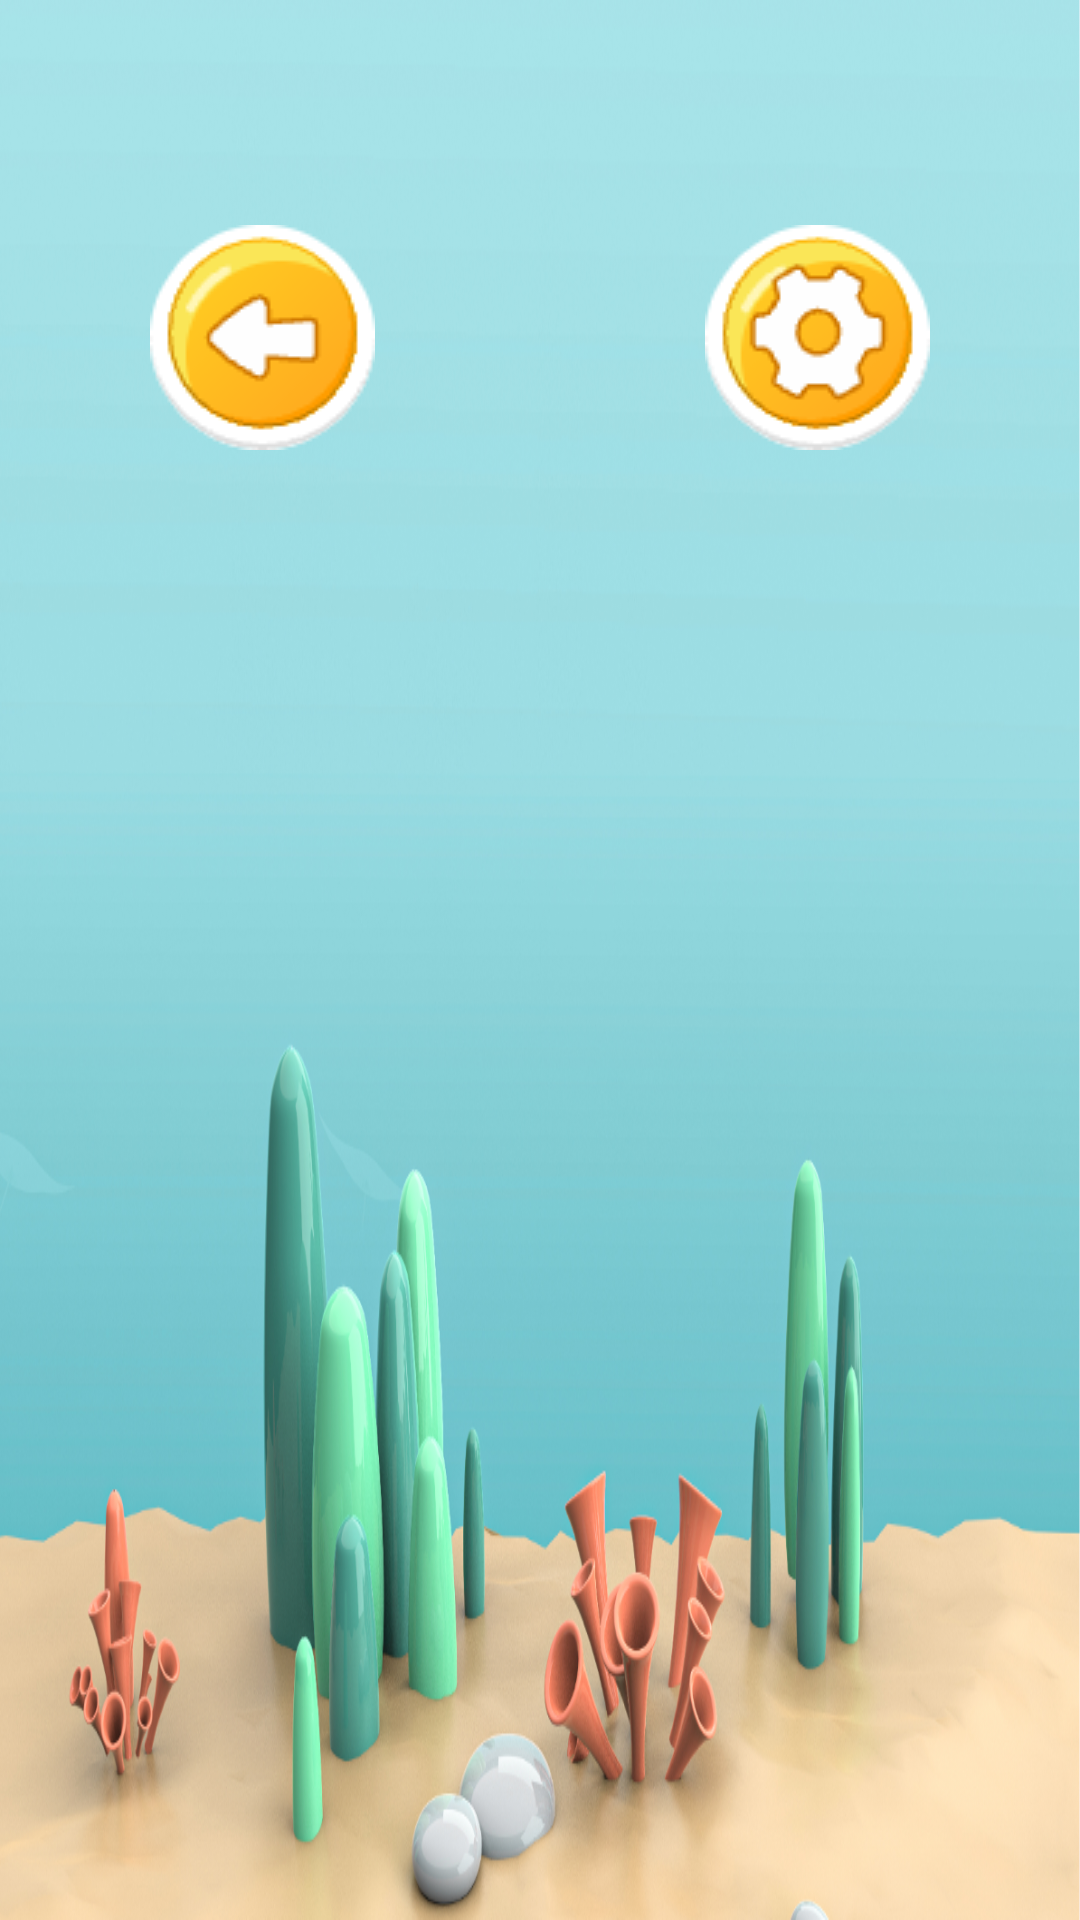

This screen was rendered from an Android layout file. Write that file and the resources it references.
<!-- AndroidManifest.xml: application theme Theme.ZZ -->
<!-- res/layout/activity_mmt_choose.xml -->
<?xml version="1.0" encoding="utf-8"?>
<LinearLayout xmlns:android="http://schemas.android.com/apk/res/android"
    xmlns:app="http://schemas.android.com/apk/res-auto"
    xmlns:tools="http://schemas.android.com/tools"
    android:layout_width="match_parent"
    android:layout_height="match_parent"
    android:background="@drawable/mmt_bg"
    android:orientation="vertical"
    tools:context=".StrengthActivity">
    <androidx.constraintlayout.widget.ConstraintLayout
        android:layout_width="match_parent"
        android:layout_height="wrap_content">

        <ImageButton
            android:id="@+id/imageButton"
            android:layout_width="wrap_content"
            android:layout_height="wrap_content"
            android:layout_marginStart="50dp"
            android:layout_marginTop="75dp"
            android:layout_marginBottom="30dp"
            android:background="#0000"
            android:src="@drawable/btn_back"
            app:layout_constraintBottom_toBottomOf="parent"
            app:layout_constraintStart_toStartOf="parent"
            app:layout_constraintTop_toTopOf="parent" />

        <ImageButton
            android:layout_width="wrap_content"
            android:layout_height="wrap_content"
            android:layout_marginTop="75dp"
            android:layout_marginEnd="50dp"
            android:layout_marginBottom="30dp"
            android:background="#0000"
            android:src="@drawable/main_settings"
            app:layout_constraintBottom_toBottomOf="parent"
            app:layout_constraintEnd_toEndOf="parent"
            app:layout_constraintTop_toTopOf="parent" />

    </androidx.constraintlayout.widget.ConstraintLayout>
    <androidx.recyclerview.widget.RecyclerView
        android:id="@+id/mmt_recycler_view"
        android:orientation="horizontal"
        android:layout_width="match_parent"
        android:layout_height="match_parent"/>



</LinearLayout>
<!-- resources referenced by this layout -->
<resources>
  <!-- drawable btn_back: png bitmap (drawable, 4470 bytes) -->
  <!-- drawable main_settings: png bitmap (drawable, 4913 bytes) -->
  <!-- drawable mmt_bg: png bitmap (drawable, 868323 bytes) -->
  <style name="Theme.ZZ" parent="Base.Theme.ZZ" />
  <style name="Base.Theme.ZZ" parent="Theme.Material3.DayNight.NoActionBar">
          
          
      </style>
</resources>
